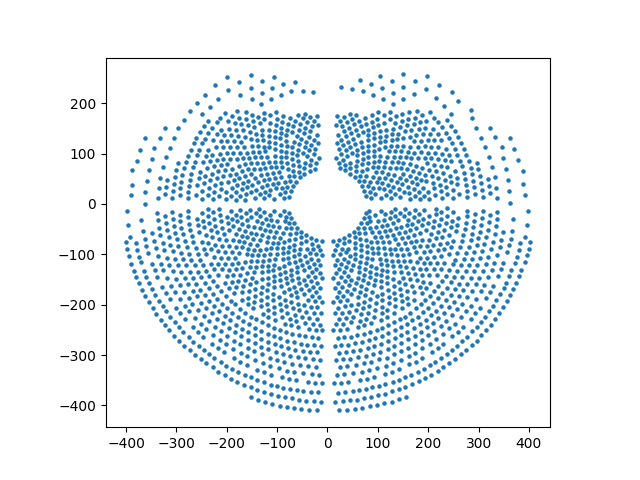

Source data for this figure (header and first rows):
id, x, y, z, type
0, 178, 184.4, 0, MM
1, -179.2, 183.6, 0, MM
2, 203.6, 181.6, 0, MM
3, 162, 182.4, 0, MM
4, 124.4, 182, 0, MM
5, 100.8, 182, 0, MM
6, -102, 182, 0, MM
7, -162.8, 181.6, 0, MM
8, -125.2, 181.2, 0, MM
9, -204.4, 180.4, 0, MM
10, 44.8, 179.2, 0, MM
11, -45.6, 179.2, 0, MM
12, 148.8, 178.8, 0, MM
13, -150, 177.2, 0, MM
14, 187.6, 175.6, 0, MM
15, 112.8, 176, 0, MM
16, 87.6, 175.6, 0, MM
17, 57.2, 176, 0, MM
18, -58.8, 175.6, 0, MM
19, -113.2, 175.6, 0, MM
20, 18.4, 174.8, 0, MM
21, -88.8, 174.4, 0, MM
22, 136.4, 174, 0, MM
23, -20.4, 174, 0, MM
24, -137.2, 173.6, 0, MM
25, -189.2, 174, 0, MM
26, 33.6, 172.4, 0, MM
27, -35.6, 172.4, 0, MM
28, 212.4, 171.6, 0, MM
29, 174.4, 171.6, 0, MM
30, 73.6, 170.8, 0, MM
31, -74.8, 170.4, 0, MM
32, -176, 170.8, 0, MM
33, -214.4, 170.8, 0, MM
34, -49.6, 170, 0, MM
35, 160.4, 169.2, 0, MM
36, 99.2, 168.8, 0, MM
37, 48.8, 169.2, 0, MM
38, -161.2, 168.8, 0, MM
39, 123.6, 168, 0, MM
40, -101.2, 168, 0, MM
41, -125.2, 168, 0, MM
42, 236.8, 166, 0, MM
43, 196.4, 165.2, 0, MM
44, 147.2, 165.6, 0, MM
45, -198, 165.2, 0, MM
46, -238, 165.2, 0, MM
47, 62.8, 164.4, 0, MM
48, 24.8, 164.4, 0, MM
49, -26.4, 164.4, 0, MM
50, -64.4, 164.4, 0, MM
51, -147.6, 164.4, 0, MM
52, 89.2, 163.6, 0, MM
53, -90.8, 163.6, 0, MM
54, 220, 162.8, 0, MM
55, 183.6, 162.8, 0, MM
56, 38.8, 162.8, 0, MM
57, 133.6, 161.6, 0, MM
58, 112.8, 161.6, 0, MM
59, -40, 162, 0, MM
... 1,866 more rows
